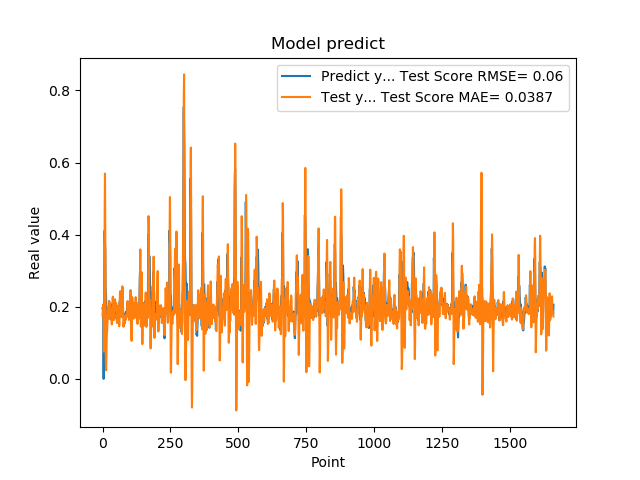

The table this chart was drawn from, first rows:
1.955727785830000398e-01, 1.752248445942455601e-01
1.954265981910000005e-01, 1.916742115266286961e-01
2.004670947789999880e-01, 1.985243556536806231e-01
2.029463946819999587e-01, 2.064366142239300317e-01
0.000000000000000000e+00, 2.076887074014253098e-01
1.862521618600000151e-01, 7.566208706779188609e-02
1.862153261900000301e-01, 1.511953855393262935e-01
4.038094580169999670e-01, 2.451252128571786981e-01
4.118085205549999461e-01, 4.790679701815072078e-01
3.743042349819999948e-01, 5.692003422456991535e-01
3.571429848669999685e-01, 4.326299109111789165e-01
2.572054266930000055e-01, 2.625639543734268333e-01
2.409307956699999753e-01, 5.348582858402009532e-02
2.253161966800000249e-01, 2.375017443071682222e-02
1.935185044999999937e-01, 5.054627484989367148e-02
1.787700653079999924e-01, 9.531501064498155984e-02
1.622045934200000150e-01, 1.336127687866263680e-01
1.761920750140000269e-01, 1.315182211400623691e-01
1.883655935530000325e-01, 1.530798148624534505e-01
1.861467957499999548e-01, 1.802500735698935319e-01
1.954913884399999968e-01, 1.907843055359805529e-01
1.954011768099999935e-01, 2.009357402416425131e-01
1.660518944260000185e-01, 1.990065943025991213e-01
1.907722949980000249e-01, 1.664897660447698935e-01
2.156041562559999625e-01, 1.745263572002315466e-01
1.898660957809999716e-01, 2.141775473386119399e-01
1.770474612709999895e-01, 2.073505392893714439e-01
2.001174986360000074e-01, 1.805176066904297105e-01
1.948629021640000125e-01, 1.847269964406299536e-01
1.922753006219999894e-01, 1.925685472129592957e-01
1.779100298880000042e-01, 1.949926507214851668e-01
1.810636967419999854e-01, 1.760412584425691818e-01
1.680064052340000114e-01, 1.671528235090259384e-01
1.635809391740000174e-01, 1.578794447032430548e-01
1.706920862200000111e-01, 1.510874593230424334e-01
1.916799396280000345e-01, 1.565687626372876118e-01
2.085516005749999957e-01, 1.857447630322730525e-01
2.058236002919999752e-01, 2.225131696797193193e-01
1.828240007160000513e-01, 2.280215239164740948e-01
1.857409924269999846e-01, 1.931335280331354098e-01
1.775099337099999841e-01, 1.734431139239473452e-01
1.752161234619999952e-01, 1.639808345944620549e-01
1.971126049759999999e-01, 1.631949827486606497e-01
1.845117062330000057e-01, 1.882735244375779993e-01
1.984785944219999987e-01, 1.885208642636379273e-01
2.143009155989999692e-01, 1.992645936397172413e-01
1.841159015890000139e-01, 2.208221976491787919e-01
2.104043960570000094e-01, 1.941805679135803486e-01
2.032361328599999739e-01, 2.049711418959097309e-01
2.088565975429999833e-01, 2.048307381591004395e-01
1.960448026660000231e-01, 2.099586695250670876e-01
1.900728046889999523e-01, 2.003429463710477421e-01
1.658952832220000062e-01, 1.818342810472115822e-01
1.872539073229999851e-01, 1.547293909267218048e-01
1.852532625200000171e-01, 1.661318451898805837e-01
1.799222826959999966e-01, 1.795392299580105822e-01
2.012764066460000223e-01, 1.789588656575519521e-01
1.978618204589999985e-01, 2.001367789482483284e-01
1.950792670250000027e-01, 2.034991419298466941e-01
1.711323857310000085e-01, 2.002133343391612752e-01
1.623787879939999901e-01, 1.699971295242398150e-01
... 1,599 more rows
